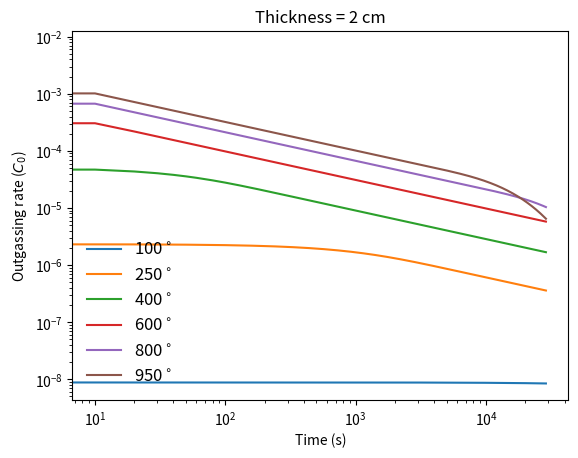
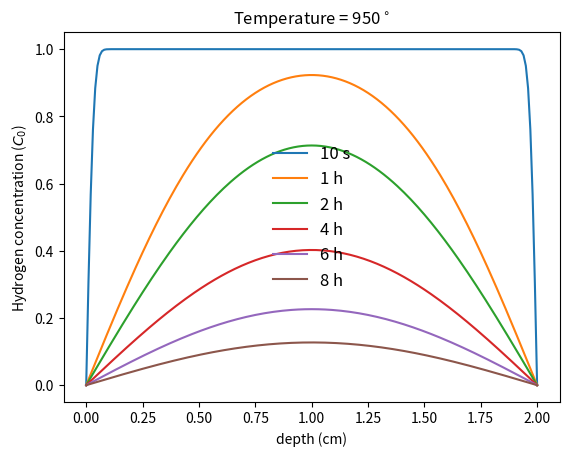

The script that saved these images, in order:
'''Create on Nov 2017
[redacted]
calculate the hydrogen distribution in the stainless steel
and the outgassing rate on the vaccum
C(t=0, x) =C0, C(t,x=0)=C(t,x=L)=S
asume S = 0, C0 = 1'''

import numpy as np
import matplotlib.pyplot as plt


pi = np.pi
E_D = 60.3 * 10**(3)  # J/mol the bingding energy of absorption atomic hydrogen
D_0 = 0.0122  # cm**2/s  diffussion constant
R = 8.314  # J/mol*K  universal gas constant
# T = np.linspace(285, 1225, 941)  # K heat temperature
L = 2  # cm thickness of stainless steel


def f1(k, t):
    ds = np.exp(-(2 * k + 1)**2 * pi**2 * t)
    return ds


def f2(k, t, x):
    ds = (1 / (2 * k + 1)) * \
        np.exp(-(2 * k + 1)**2 * pi**2 * t) * \
        np.sin(((2 * k + 1) / L) * pi * x)
    return ds


def sigma_func(f, n, args=()):
    '''Sigma Function
    sum of f(k, x ...) from k = 0 to k = n-1'''
    sum = 0
    size = len(args)
    for i in range(n):
        if size == 0:
            sum += f(i)
        elif size == 1:
            sum += f(i, args[0])
        elif size == 2:
            sum += f(i, args[0], args[1])
        elif size == 3:
            sum += f(i, args[0], args[1])
        else:
            raise ValueError('args number is incorrect, need rewrite function')
    return sum


def main():
    t = np.arange(0, 28801, 10)
    x = np.arange(0, L + 0.01, 0.01).reshape(int(L / 0.01 + 1), 1)
    T = np.array([373, 523, 673, 873, 1073, 1223]).reshape(6, 1)
    D = D_0 * np.exp(-E_D / (R * T))
    t_ad = t * D * L**(-2)
    args1 = (t_ad,)
    q0 = 4 * D / L * sigma_func(f1, 100, args1)
    Ti = 5
    args2 = (t_ad[Ti, :], x)
    c0 = 4 / pi * sigma_func(f2, 100, args2)
    # fig, (ax1, ax2) = plt.subplots(2, 1)
    # ax1.set_ylim([0, 10**(0)])
    plt.figure()
    plt.loglog(t, q0[0, :], t, q0[1, :], t, q0[2, :],
               t, q0[3, :], t, q0[4, :], t, q0[5, :])
    plt.xlabel('Time (s)')
    plt.ylabel('Outgassing rate ($C_0$)')
    plt.legend([r'100$^\circ$', r'250$^\circ$', r'400$^\circ$', r'600$^\circ$',
                r'800$^\circ$', r'950$^\circ$'], loc='best',
               fontsize=12, frameon=False)
    plt.title('Thickness = %d cm' % L)

    plt.figure()
    plt.plot(x, c0[:, 1], x, c0[:, 360], x, c0[:, 720], x, c0[:, 1440],
             x, c0[:, 2160], x, c0[:, 2880])
    plt.xlabel('depth (cm)')
    plt.ylabel('Hydrogen concentration ($C_0$)')
    plt.legend(['10 s', '1 h', '2 h', '4 h', '6 h', '8 h'],
               loc='center', fontsize=12, frameon=False)
    plt.title(r'Temperature = %d$^\circ$' % (T[Ti] - 273))
    plt.show()


if __name__ == '__main__':
    main()
